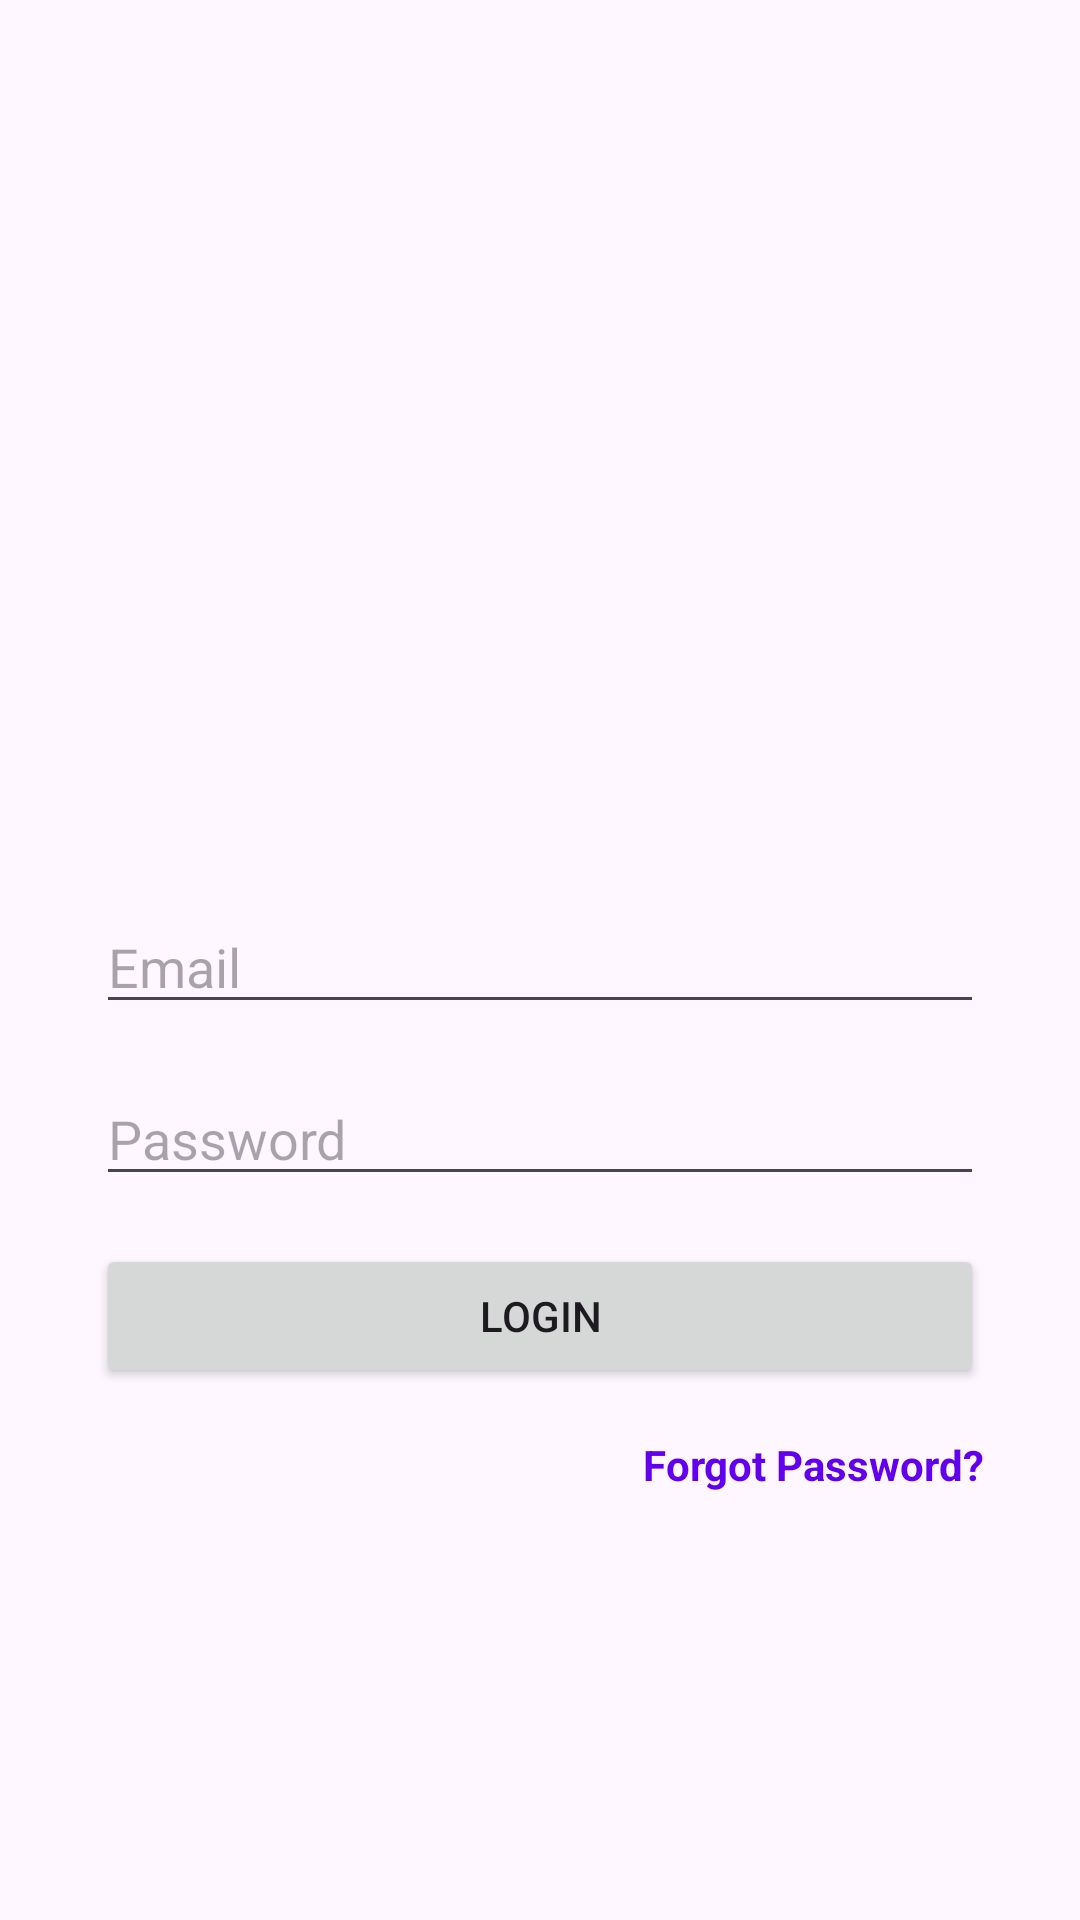

Produce the Android XML layout that renders to this screen, including the resource entries it uses.
<!-- AndroidManifest.xml: application theme Theme.HRM -->
<!-- res/layout/activity_login.xml -->
<?xml version="1.0" encoding="utf-8"?>
<androidx.constraintlayout.widget.ConstraintLayout xmlns:android="http://schemas.android.com/apk/res/android"
    xmlns:app="http://schemas.android.com/apk/res-auto"
    xmlns:tools="http://schemas.android.com/tools"
    android:layout_width="match_parent"
    android:layout_height="match_parent"

    tools:context=".LoginActivity">

    <EditText
        android:id="@+id/email"
        android:layout_width="0dp"
        android:layout_height="wrap_content"
        android:layout_marginStart="32dp"
        android:layout_marginTop="300dp"
        android:layout_marginEnd="32dp"
        android:hint="Email"
        android:inputType="textEmailAddress"
        app:layout_constraintEnd_toEndOf="parent"
        app:layout_constraintStart_toStartOf="parent"
        app:layout_constraintTop_toTopOf="parent" />

    <EditText
        android:id="@+id/password"
        android:layout_width="0dp"
        android:layout_height="wrap_content"
        android:layout_marginStart="32dp"
        android:layout_marginTop="16dp"
        android:layout_marginEnd="32dp"
        android:hint="Password"
        android:inputType="textPassword"
        app:layout_constraintEnd_toEndOf="parent"
        app:layout_constraintStart_toStartOf="parent"
        app:layout_constraintTop_toBottomOf="@+id/email" />

    <Button
        android:id="@+id/loginButton"
        android:layout_width="0dp"
        android:layout_height="wrap_content"
        android:layout_marginStart="32dp"
        android:layout_marginTop="16dp"
        android:layout_marginEnd="32dp"
        android:text="Login"
        app:layout_constraintEnd_toEndOf="parent"
        app:layout_constraintStart_toStartOf="parent"
        app:layout_constraintTop_toBottomOf="@+id/password" />

    <TextView
        android:id="@+id/forgotPasswordTextView"
        android:layout_width="wrap_content"
        android:layout_height="wrap_content"
        android:layout_marginTop="16dp"
        android:text="Forgot Password?"
        android:textColor="@color/my_light_primary"
        android:textStyle="bold"
        app:layout_constraintEnd_toEndOf="@+id/loginButton"
        app:layout_constraintTop_toBottomOf="@+id/loginButton" />

</androidx.constraintlayout.widget.ConstraintLayout>
<!-- resources referenced by this layout -->
<resources>
  <color name="my_light_primary">#FF6200EE</color>
  <style name="Theme.HRM" parent="Base.Theme.HRM" />
  <style name="Base.Theme.HRM" parent="Theme.Material3.DayNight.NoActionBar">
          
          <item name="colorPrimary">@color/my_light_primary</item>
      </style>
</resources>
